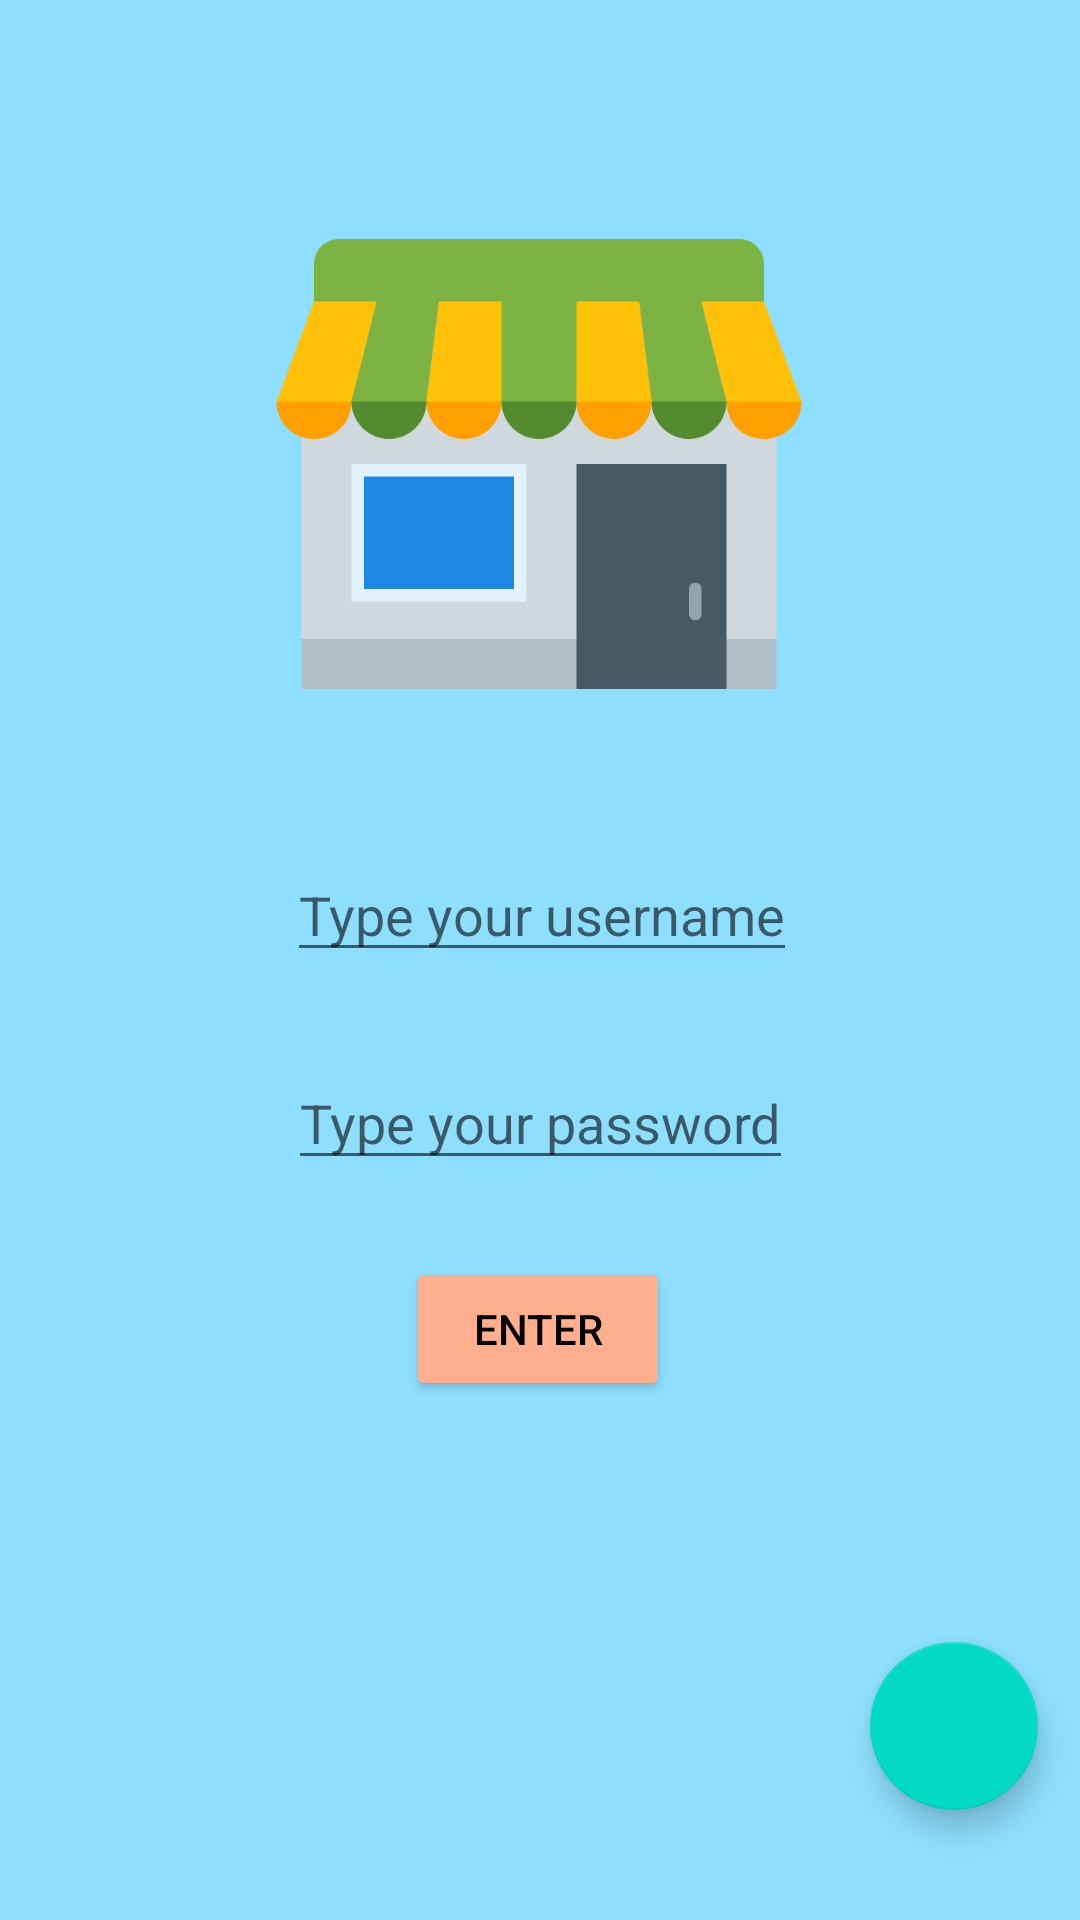

Here is an Android app screen rendered from its layout file. Give the layout XML and the strings, colors and styles it references.
<!-- AndroidManifest.xml: application theme Theme.Online_Shopping_App -->
<!-- res/layout/main_page.xml -->
<?xml version="1.0" encoding="utf-8"?>
<LinearLayout xmlns:android="http://schemas.android.com/apk/res/android"
    xmlns:app="http://schemas.android.com/apk/res-auto"
    xmlns:tools="http://schemas.android.com/tools"
    android:layout_width="match_parent"
    android:layout_height="match_parent"
    android:background="#8edfff"
    >



    <androidx.constraintlayout.widget.ConstraintLayout
        android:layout_width="match_parent"
        android:layout_height="match_parent" >

        <ImageView
            android:id="@+id/imageView"
            android:layout_width="200dp"
            android:layout_height="200dp"
            app:layout_constraintBottom_toBottomOf="parent"
            app:layout_constraintEnd_toEndOf="parent"
            app:layout_constraintHorizontal_bias="0.497"
            app:layout_constraintStart_toStartOf="parent"
            app:layout_constraintTop_toTopOf="parent"
            app:layout_constraintVertical_bias="0.124"
            app:srcCompat="@drawable/icons8_flat_shop_svg" />

        <EditText
            android:id="@+id/username"
            android:layout_width="wrap_content"
            android:layout_height="wrap_content"
            android:layout_marginTop="28dp"
            android:hint="Type your username"
            app:layout_constraintEnd_toEndOf="parent"
            app:layout_constraintHorizontal_bias="0.504"
            app:layout_constraintStart_toStartOf="parent"
            app:layout_constraintTop_toBottomOf="@+id/imageView" />

        <EditText
            android:id="@+id/password"
            android:layout_width="wrap_content"
            android:layout_height="wrap_content"
            android:layout_marginTop="28dp"
            android:hint="Type your password"
            android:inputType="textPassword"
            app:layout_constraintEnd_toEndOf="parent"
            app:layout_constraintStart_toStartOf="parent"
            app:layout_constraintTop_toBottomOf="@+id/username" />

        <Button
            android:id="@+id/start"
            android:layout_width="wrap_content"
            android:layout_height="wrap_content"
            android:backgroundTint="#ffae8e"
            android:text="Enter"
            android:textColor="@color/black"
            app:layout_constraintBottom_toBottomOf="parent"
            app:layout_constraintEnd_toEndOf="parent"
            app:layout_constraintHorizontal_bias="0.498"

            app:layout_constraintStart_toStartOf="parent"
            app:layout_constraintTop_toBottomOf="@+id/password"
            app:layout_constraintVertical_bias="0.13" />

        <com.google.android.material.floatingactionbutton.FloatingActionButton
            android:id="@+id/btnExit"
            android:layout_width="wrap_content"
            android:layout_height="wrap_content"
            android:clickable="true"
            app:layout_constraintBottom_toBottomOf="parent"
            app:layout_constraintEnd_toEndOf="parent"
            app:layout_constraintHorizontal_bias="0.954"
            app:layout_constraintStart_toStartOf="parent"
            app:layout_constraintTop_toTopOf="parent"
            app:layout_constraintVertical_bias="0.937"
            app:srcCompat="@drawable/logout" />

    </androidx.constraintlayout.widget.ConstraintLayout>




</LinearLayout>
<!-- resources referenced by this layout -->
<resources>
  <!-- drawable icons8_flat_shop_svg: png bitmap (drawable-mdpi, 12785 bytes) -->
  <style name="Theme.Online_Shopping_App" parent="Theme.MaterialComponents.DayNight.DarkActionBar">
          
          <item name="colorPrimary">@color/purple_500</item>
          <item name="colorPrimaryVariant">@color/purple_700</item>
          <item name="colorOnPrimary">@color/white</item>
          
          <item name="colorSecondary">@color/teal_200</item>
          <item name="colorSecondaryVariant">@color/teal_700</item>
          <item name="colorOnSecondary">@color/black</item>
          
          <item name="android:statusBarColor" tools:targetApi="l">?attr/colorPrimaryVariant</item>
          
      </style>
  <!-- not gathered from this repository: default colours our renderer supplied (Android Studio template values) -->
  <color name="purple_500">#FF6200EE</color>
  <color name="purple_700">#FF3700B3</color>
  <color name="teal_200">#FF03DAC5</color>
  <color name="teal_700">#FF018786</color>
  <color name="black">#FF000000</color>
  <color name="white">#FFFFFFFF</color>
</resources>
